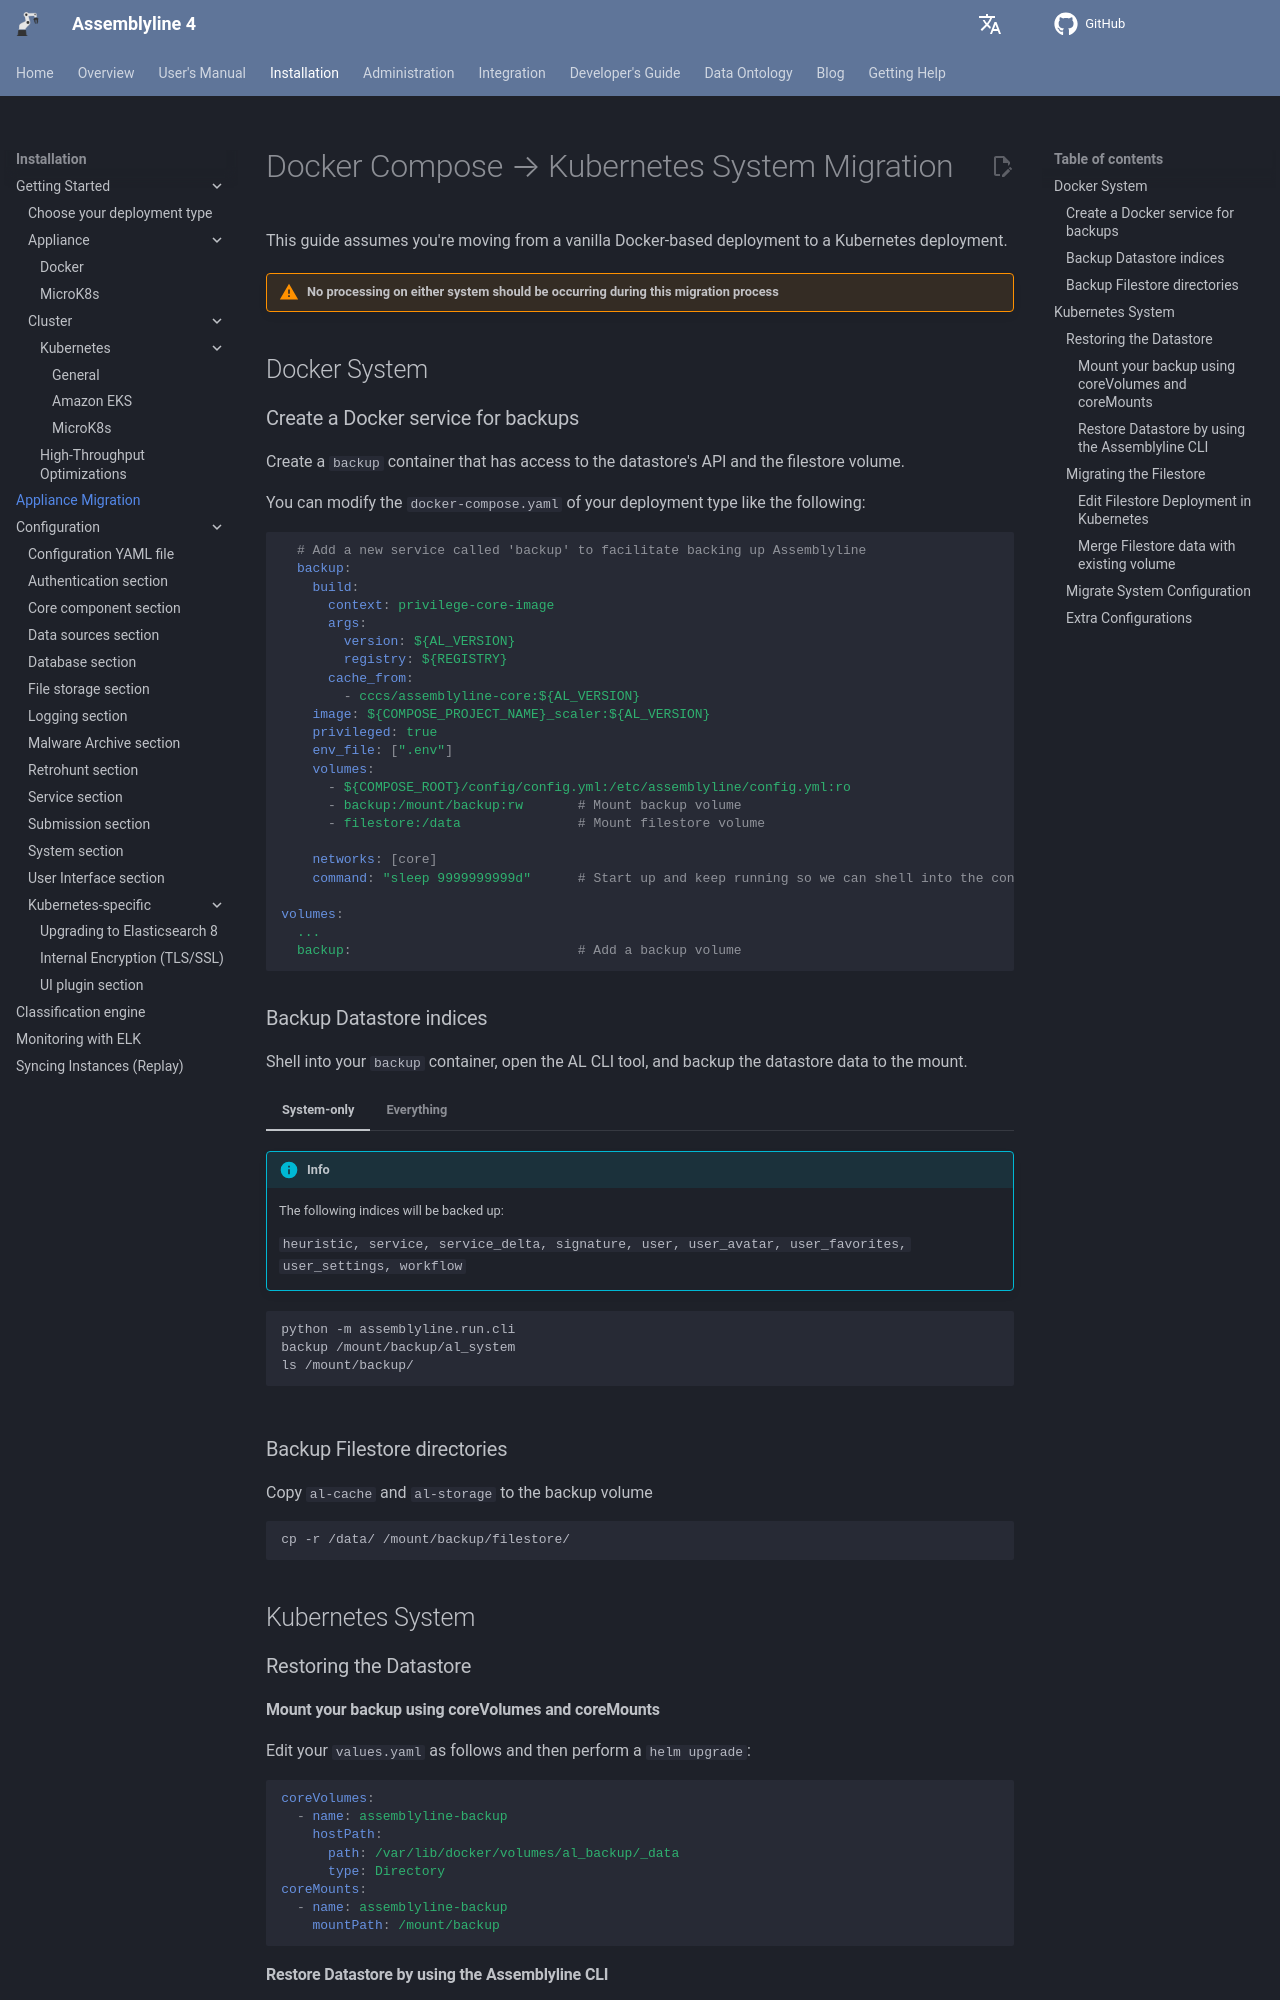

repository: CybercentreCanada/assemblyline4_docs · page: installation/deployment_migration/index.html · generator: mkdocs

# Docker Compose → Kubernetes System Migration

This guide assumes you're moving from a vanilla Docker-based deployment to a Kubernetes deployment.

!!! warning "No processing on either system should be occurring during this migration process"

## Docker System

### Create a Docker service for backups

Create a `backup` container that has access to the datastore's API and the filestore volume.

You can modify the `docker-compose.yaml` of your deployment type like the following:

```yaml
  # Add a new service called 'backup' to facilitate backing up Assemblyline
  backup:
    build:
      context: privilege-core-image
      args:
        version: ${AL_VERSION}
        registry: ${REGISTRY}
      cache_from:
        - cccs/assemblyline-core:${AL_VERSION}
    image: ${COMPOSE_PROJECT_NAME}_scaler:${AL_VERSION}
    privileged: true
    env_file: [".env"]
    volumes:
      - ${COMPOSE_ROOT}/config/config.yml:/etc/assemblyline/config.yml:ro
      - backup:/mount/backup:rw       # Mount backup volume
      - filestore:/data               # Mount filestore volume

    networks: [core]
    command: "sleep 9999999999d"      # Start up and keep running so we can shell into the container later

volumes:
  ...
  backup:                             # Add a backup volume
```

### Backup Datastore indices

Shell into your `backup` container, open the AL CLI tool, and backup the datastore data to the mount.
=== "System-only"
    !!! info
        The following indices will be backed up:

        `heuristic, service, service_delta, signature, user, user_avatar, user_favorites, user_settings, workflow`

    ```bash
    python -m assemblyline.run.cli
    backup /mount/backup/al_system
    ls /mount/backup/
    ```
=== "Everything"
    !!! info "All indices will be backed up"

    ```bash
    python -c "from assemblyline.run.cli import ALCommandLineInterface
    cli = ALCommandLineInterface()
    for index in cli.datastore.ds.get_models().keys():
      # This will backup each index as a separate directory within the mounted backup folder
      cli.do_backup(f'/mount/backup/al_{index} {index} force *:*')
    "
    ```

### Backup Filestore directories

Copy `al-cache` and `al-storage` to the backup volume

```bash
cp -r /data/ /mount/backup/filestore/
```

## Kubernetes System

### Restoring the Datastore

#### Mount your backup using coreVolumes and coreMounts

Edit your `values.yaml` as follows and then perform a `helm upgrade`:

```yaml
coreVolumes:
  - name: assemblyline-backup
    hostPath:
      path: /var/lib/docker/volumes/al_backup/_data
      type: Directory
coreMounts:
  - name: assemblyline-backup
    mountPath: /mount/backup
```
